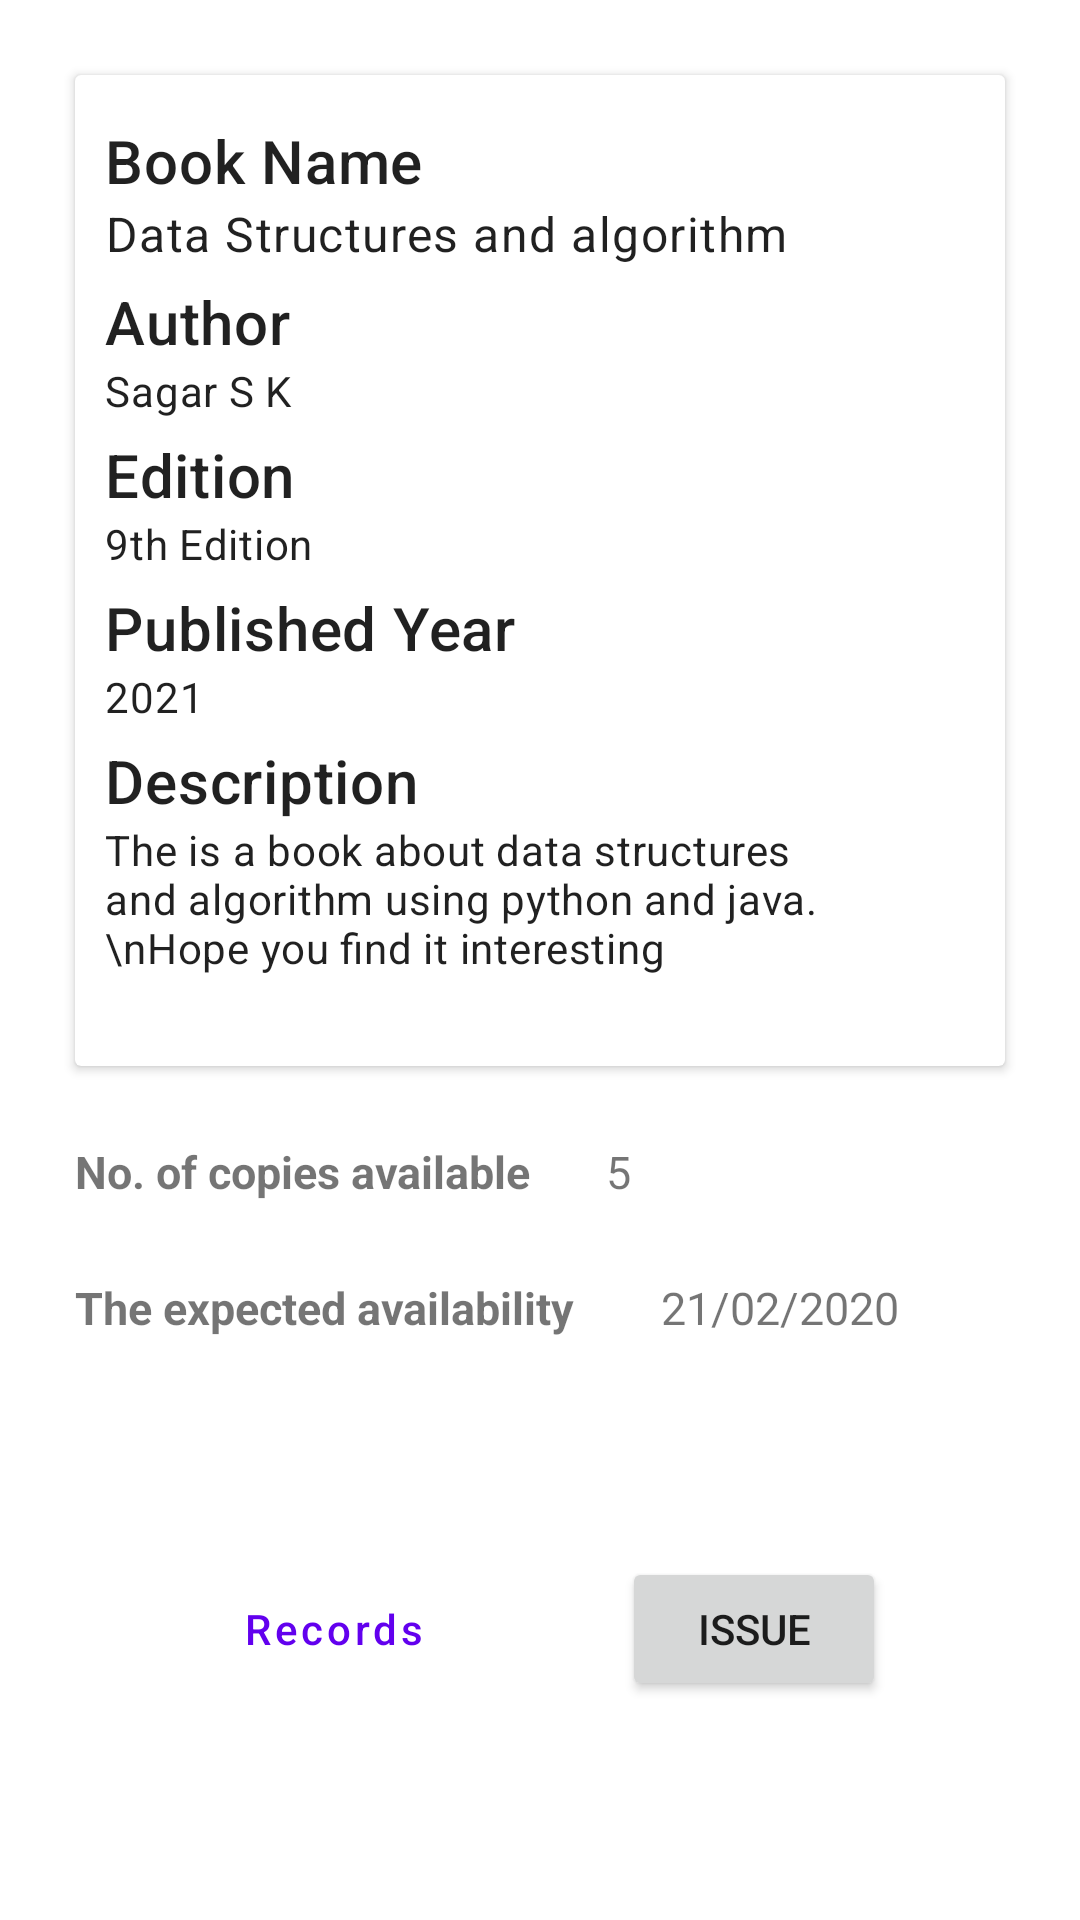

Android layout source for this screen:
<!-- AndroidManifest.xml: application theme Theme.CollegeAstra -->
<!-- res/layout/activity_home_student.xml -->
<?xml version="1.0" encoding="utf-8"?>
<androidx.constraintlayout.widget.ConstraintLayout
    xmlns:android="http://schemas.android.com/apk/res/android"
    xmlns:app="http://schemas.android.com/apk/res-auto"
    xmlns:tools="http://schemas.android.com/tools"
    android:layout_width="match_parent"
    android:layout_height="match_parent">


    <androidx.cardview.widget.CardView
        android:id="@+id/cardView"
        android:layout_width="match_parent"
        android:layout_height="wrap_content"
        android:layout_marginStart="25dp"
        android:layout_marginTop="25dp"
        android:layout_marginEnd="25dp"
        app:layout_constraintEnd_toEndOf="parent"
        app:layout_constraintStart_toStartOf="@id/toolbar"
        app:layout_constraintTop_toTopOf="parent">

        <LinearLayout
            android:layout_width="match_parent"
            android:layout_height="wrap_content"
            android:layout_margin="10dp"
            android:orientation="vertical">

            <TextView
                android:layout_width="wrap_content"
                android:layout_height="wrap_content"
                android:layout_marginTop="5dp"
                android:text="Book Name"
                android:textAppearance="?attr/textAppearanceHeadline6" />

            <TextView
                android:id="@+id/tv_bookname"
                android:layout_width="wrap_content"
                android:layout_height="wrap_content"
                android:layout_marginBottom="5dp"

                android:text="Data Structures and algorithm"
                android:textAppearance="?attr/textAppearanceBody1" />

            <TextView
                android:layout_width="wrap_content"
                android:layout_height="wrap_content"
                android:text="Author"
                android:textAppearance="@style/TextAppearance.MaterialComponents.Headline6" />

            <TextView
                android:id="@+id/tv_author"
                android:layout_width="wrap_content"
                android:layout_height="wrap_content"
                android:layout_marginBottom="5dp"
                android:text="Sagar S K"
                android:textAppearance="@style/TextAppearance.MaterialComponents.Body2" />

            <TextView
                android:layout_width="wrap_content"
                android:layout_height="wrap_content"
                android:text="Edition"
                android:textAppearance="@style/TextAppearance.MaterialComponents.Headline6" />

            <TextView
                android:id="@+id/tv_edition"
                android:layout_width="wrap_content"
                android:layout_height="wrap_content"
                android:layout_marginBottom="5dp"
                android:text="9th Edition"
                android:textAppearance="@style/TextAppearance.MaterialComponents.Body2" />

            <TextView
                android:layout_width="wrap_content"
                android:layout_height="wrap_content"
                android:text="Published Year"
                android:textAppearance="@style/TextAppearance.MaterialComponents.Headline6" />

            <TextView
                android:id="@+id/tv_pubyear"
                android:layout_width="wrap_content"
                android:layout_height="wrap_content"
                android:layout_marginBottom="5dp"
                android:text="2021"
                android:textAppearance="@style/TextAppearance.MaterialComponents.Body2" />

            <TextView
                android:layout_width="match_parent"
                android:layout_height="wrap_content"
                android:text="Description"
                android:textAppearance="@style/TextAppearance.MaterialComponents.Headline6" />

            <TextView
                android:id="@+id/tv_description"
                android:layout_width="match_parent"
                android:layout_height="wrap_content"
                android:layout_marginBottom="20dp"
                android:text="The is a book about data structures and algorithm using python and java.
                                \nHope you find it interesting"
                android:textAppearance="@style/TextAppearance.MaterialComponents.Body2" />
        </LinearLayout>
    </androidx.cardview.widget.CardView>

    <TextView
        android:id="@+id/textView2"
        android:layout_width="wrap_content"
        android:layout_height="wrap_content"
        android:layout_marginLeft="25dp"
        android:layout_marginTop="25dp"
        android:text="No. of copies available"
        android:textSize="15sp"
        android:textStyle="bold"
        app:layout_constraintStart_toStartOf="parent"
        app:layout_constraintTop_toBottomOf="@+id/cardView" />

    <TextView
        android:id="@+id/tv_noofcopies"
        android:layout_width="wrap_content"
        android:layout_height="wrap_content"
        android:layout_marginStart="25dp"
        android:text="5"
        android:textSize="15sp"
        app:layout_constraintBottom_toBottomOf="@+id/textView2"
        app:layout_constraintStart_toEndOf="@+id/textView2"
        app:layout_constraintTop_toTopOf="@+id/textView2" />

    <LinearLayout
        android:id="@+id/linearLayout4"
        android:layout_width="wrap_content"
        android:layout_height="wrap_content"
        android:layout_marginTop="25dp"
        android:orientation="horizontal"
        android:visibility="visible"
        app:layout_constraintStart_toStartOf="@+id/textView2"
        app:layout_constraintTop_toBottomOf="@+id/textView2">

        <TextView
            android:layout_width="wrap_content"
            android:layout_height="wrap_content"
            android:layout_marginRight="25dp"
            android:text="The expected availability "
            android:textSize="15sp"
            android:textStyle="bold" />

        <TextView
            android:id="@+id/tv_expecteddate"
            android:layout_width="wrap_content"
            android:layout_height="wrap_content"
            android:text="21/02/2020"
            android:textSize="15sp" />

    </LinearLayout>

    <LinearLayout
        android:id="@+id/btns_librarian"
        android:layout_width="wrap_content"
        android:layout_height="wrap_content"
        android:orientation="horizontal"
        app:layout_constraintBottom_toBottomOf="parent"
        app:layout_constraintEnd_toEndOf="parent"
        app:layout_constraintStart_toStartOf="parent"
        app:layout_constraintTop_toBottomOf="@+id/linearLayout4"
        android:visibility="visible">

        <Button
            style="?attr/materialButtonOutlinedStyle"
            android:layout_width="wrap_content"
            android:layout_height="wrap_content"
            android:text="Records"
            android:textAllCaps="false" />

        <Button
            android:layout_width="wrap_content"
            android:layout_height="wrap_content"
            android:layout_marginLeft="50dp"
            android:text="ISSUE"/>
    </LinearLayout>
    <com.google.android.material.button.MaterialButton
        android:id="@+id/btn_notify_student"
        android:layout_width="wrap_content"
        android:layout_height="wrap_content"
        android:text="Notify when available"
        app:layout_constraintBottom_toBottomOf="parent"
        app:layout_constraintEnd_toEndOf="parent"
        app:layout_constraintStart_toStartOf="parent"
        app:layout_constraintTop_toBottomOf="@+id/linearLayout4"
        android:visibility="gone"/>
</androidx.constraintlayout.widget.ConstraintLayout>
<!-- resources referenced by this layout -->
<resources>
  <style name="Theme.CollegeAstra" parent="Theme.MaterialComponents.DayNight.DarkActionBar">
          
          <item name="colorPrimary">@color/purple_500</item>
          <item name="colorPrimaryVariant">@color/purple_700</item>
          <item name="colorOnPrimary">@color/white</item>
          
          <item name="colorSecondary">@color/teal_200</item>
          <item name="colorSecondaryVariant">@color/teal_700</item>
          <item name="colorOnSecondary">@color/black</item>
          
          <item name="android:statusBarColor" tools:targetApi="l">?attr/colorPrimaryVariant</item>
          
      </style>
  <!-- not gathered from this repository: default colours our renderer supplied (Android Studio template values) -->
  <color name="purple_500">#FF6200EE</color>
  <color name="purple_700">#FF3700B3</color>
  <color name="teal_200">#FF03DAC5</color>
  <color name="teal_700">#FF018786</color>
  <color name="black">#FF000000</color>
  <color name="white">#FFFFFFFF</color>
</resources>
